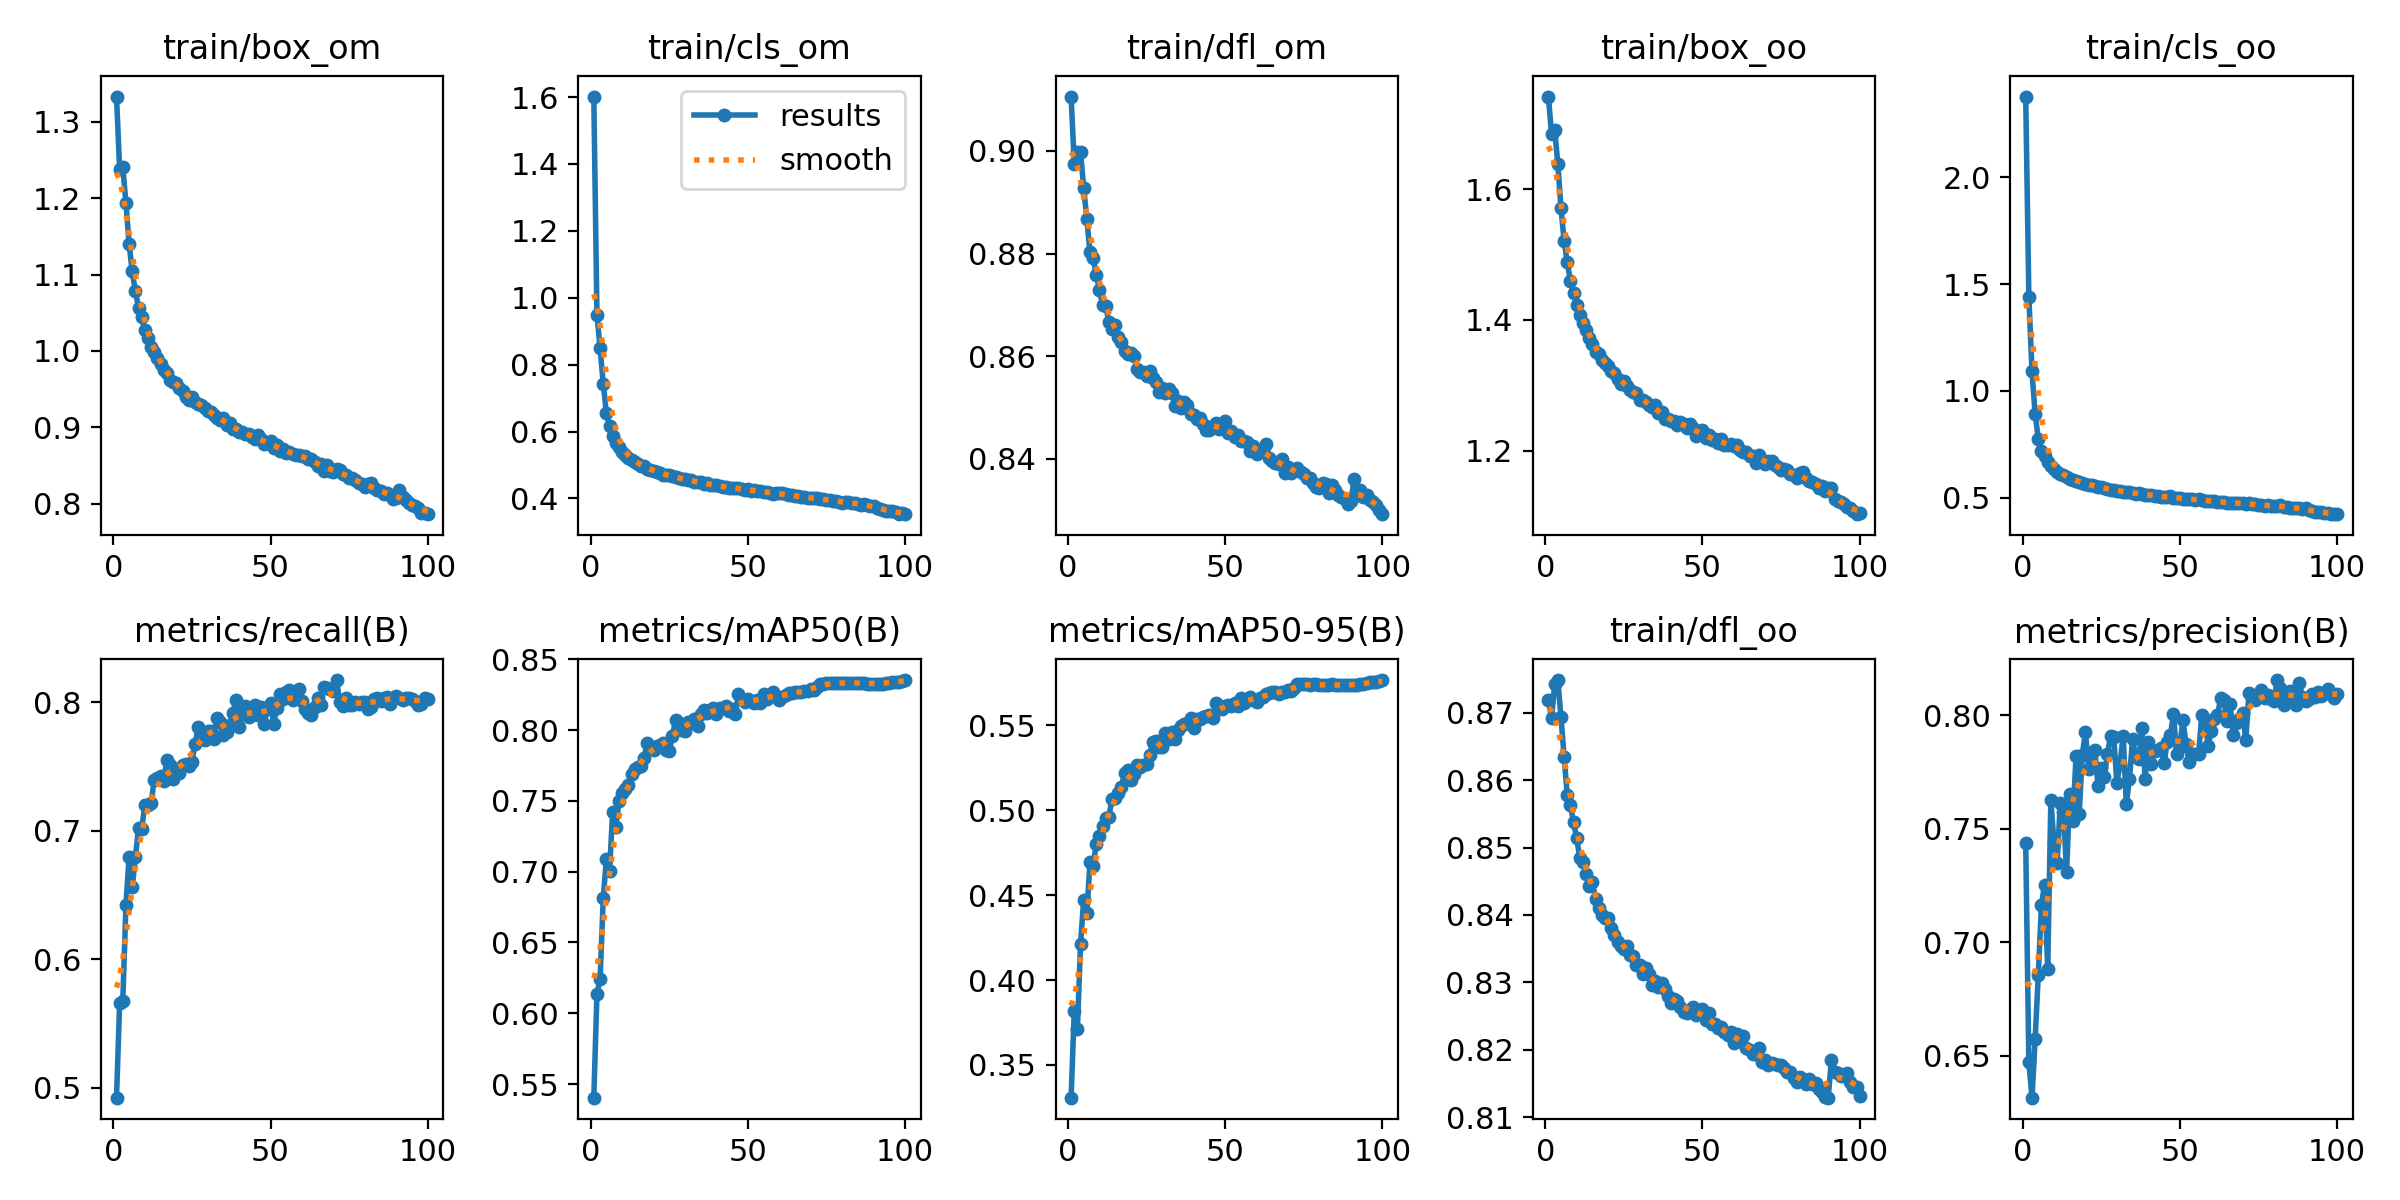

The file beside this chart, header and first rows:
epoch, train/box_om, train/cls_om, train/dfl_om, train/box_oo, train/cls_oo, train/dfl_oo, metrics/precision(B), metrics/recall(B), metrics/mAP50(B), metrics/mAP50-95(B), val/box_om, val/cls_om, val/dfl_om, val/box_oo, val/cls_oo, val/dfl_oo, lr/pg0, lr/pg1, lr/pg2
1, 1.333, 1.602, 0.9106, 1.741, 2.378, 0.8719, 0.7438, 0.4922, 0.5404, 0.3307, 1.112, 1.082, 0.9234, 1.371, 2.393, 0.9037, 0.003329, 0.003329, 0.003329
2, 1.238, 0.9486, 0.8975, 1.684, 1.441, 0.8692, 0.6471, 0.5658, 0.6138, 0.3817, 1.099, 0.9326, 0.9295, 1.37, 1.597, 0.9161, 0.006596, 0.006596, 0.006596
3, 1.24, 0.8507, 0.8999, 1.69, 1.091, 0.8743, 0.6315, 0.5675, 0.6243, 0.3711, 1.152, 0.9, 0.9451, 1.468, 1.212, 0.9448, 0.009798, 0.009798, 0.009798
4, 1.194, 0.7426, 0.8997, 1.639, 0.8913, 0.8749, 0.6572, 0.642, 0.6813, 0.4212, 1.085, 0.7118, 0.9265, 1.374, 0.9089, 0.9286, 0.009703, 0.009703, 0.009703
5, 1.14, 0.6562, 0.8928, 1.571, 0.7749, 0.8693, 0.6856, 0.6798, 0.7089, 0.4472, 1.054, 0.6554, 0.9278, 1.344, 0.8124, 0.9275, 0.009703, 0.009703, 0.009703
6, 1.104, 0.6151, 0.8867, 1.521, 0.7185, 0.8635, 0.7164, 0.6562, 0.7002, 0.4394, 1.062, 0.6226, 0.9304, 1.367, 0.7874, 0.9328, 0.009604, 0.009604, 0.009604
7, 1.078, 0.5878, 0.8804, 1.488, 0.6927, 0.8578, 0.7254, 0.6795, 0.7424, 0.4692, 1.048, 0.585, 0.9243, 1.326, 0.7006, 0.9246, 0.009505, 0.009505, 0.009505
8, 1.057, 0.567, 0.879, 1.46, 0.6644, 0.8563, 0.6882, 0.702, 0.7316, 0.4673, 1.03, 0.5908, 0.9183, 1.316, 0.6945, 0.92, 0.009406, 0.009406, 0.009406
9, 1.044, 0.5537, 0.8759, 1.441, 0.6466, 0.8537, 0.7627, 0.7016, 0.7499, 0.4801, 1.018, 0.539, 0.9117, 1.305, 0.6505, 0.9141, 0.009307, 0.009307, 0.009307
10, 1.027, 0.5398, 0.873, 1.422, 0.6337, 0.8514, 0.7437, 0.72, 0.7558, 0.4849, 1.02, 0.5365, 0.9159, 1.292, 0.6458, 0.9145, 0.009208, 0.009208, 0.009208
11, 1.017, 0.5296, 0.87, 1.408, 0.6207, 0.8484, 0.735, 0.72, 0.7586, 0.4909, 1.002, 0.5195, 0.9064, 1.282, 0.6214, 0.9081, 0.009109, 0.009109, 0.009109
12, 1.006, 0.5219, 0.8698, 1.396, 0.6112, 0.8479, 0.7612, 0.7214, 0.7613, 0.4954, 0.9899, 0.5233, 0.9024, 1.276, 0.6176, 0.906, 0.00901, 0.00901, 0.00901
13, 0.9983, 0.5142, 0.8667, 1.385, 0.6059, 0.8461, 0.7575, 0.7396, 0.7691, 0.4963, 0.994, 0.5127, 0.9077, 1.275, 0.6103, 0.91, 0.008911, 0.008911, 0.008911
14, 0.9913, 0.5087, 0.8653, 1.373, 0.5974, 0.8444, 0.7312, 0.7414, 0.7727, 0.5063, 0.9815, 0.5004, 0.9023, 1.26, 0.5962, 0.9051, 0.008812, 0.008812, 0.008812
15, 0.9834, 0.5039, 0.866, 1.363, 0.5882, 0.8449, 0.7655, 0.7426, 0.7736, 0.5072, 0.9784, 0.5032, 0.8998, 1.251, 0.6003, 0.9017, 0.008713, 0.008713, 0.008713
16, 0.9747, 0.4977, 0.8637, 1.351, 0.5817, 0.8423, 0.7537, 0.7387, 0.7746, 0.5098, 0.9702, 0.4944, 0.8984, 1.241, 0.607, 0.8977, 0.008614, 0.008614, 0.008614
17, 0.9717, 0.4961, 0.8628, 1.348, 0.579, 0.8411, 0.7819, 0.7555, 0.7805, 0.5138, 0.9693, 0.4907, 0.8974, 1.249, 0.5962, 0.8974, 0.008515, 0.008515, 0.008515
18, 0.9624, 0.4892, 0.8611, 1.339, 0.5725, 0.8399, 0.7563, 0.7517, 0.7912, 0.5217, 0.9688, 0.4868, 0.8991, 1.245, 0.5756, 0.8966, 0.008416, 0.008416, 0.008416
19, 0.96, 0.4859, 0.8604, 1.334, 0.5696, 0.8396, 0.7826, 0.7404, 0.7884, 0.5237, 0.959, 0.4806, 0.8935, 1.23, 0.5738, 0.8932, 0.008317, 0.008317, 0.008317
20, 0.9581, 0.4823, 0.8605, 1.329, 0.5637, 0.8395, 0.7928, 0.7483, 0.7861, 0.5176, 0.9657, 0.4843, 0.8962, 1.238, 0.5741, 0.895, 0.008218, 0.008218, 0.008218
21, 0.9516, 0.4785, 0.8601, 1.322, 0.5596, 0.838, 0.7764, 0.745, 0.7887, 0.5214, 0.9537, 0.4776, 0.8929, 1.228, 0.5669, 0.893, 0.008119, 0.008119, 0.008119
22, 0.948, 0.4764, 0.8575, 1.319, 0.5593, 0.837, 0.7837, 0.7513, 0.7898, 0.5264, 0.9446, 0.4707, 0.8911, 1.216, 0.5584, 0.8914, 0.00802, 0.00802, 0.00802
23, 0.9402, 0.4713, 0.8568, 1.31, 0.552, 0.836, 0.7848, 0.7524, 0.7908, 0.5256, 0.9504, 0.4693, 0.8906, 1.228, 0.5581, 0.892, 0.007921, 0.007921, 0.007921
24, 0.9365, 0.4689, 0.8568, 1.302, 0.5485, 0.8354, 0.7691, 0.7505, 0.7862, 0.5267, 0.9426, 0.4632, 0.89, 1.214, 0.5504, 0.8877, 0.007822, 0.007822, 0.007822
25, 0.94, 0.469, 0.8562, 1.306, 0.5476, 0.835, 0.7769, 0.7539, 0.7853, 0.5275, 0.941, 0.4595, 0.8894, 1.207, 0.5495, 0.8878, 0.007723, 0.007723, 0.007723
26, 0.9335, 0.4669, 0.857, 1.299, 0.5449, 0.8354, 0.7729, 0.7679, 0.7955, 0.5325, 0.9392, 0.4524, 0.8887, 1.208, 0.5307, 0.8868, 0.007624, 0.007624, 0.007624
27, 0.9308, 0.4638, 0.8557, 1.293, 0.5393, 0.834, 0.783, 0.781, 0.8073, 0.5404, 0.9388, 0.4463, 0.8884, 1.207, 0.5261, 0.8861, 0.007525, 0.007525, 0.007525
28, 0.929, 0.4603, 0.855, 1.29, 0.5369, 0.8339, 0.7911, 0.7733, 0.8047, 0.5407, 0.9325, 0.453, 0.8842, 1.204, 0.5269, 0.8846, 0.007426, 0.007426, 0.007426
29, 0.9258, 0.4584, 0.853, 1.288, 0.536, 0.8326, 0.7907, 0.7707, 0.7997, 0.537, 0.9362, 0.4458, 0.8857, 1.203, 0.5224, 0.8845, 0.007327, 0.007327, 0.007327
30, 0.921, 0.4571, 0.8537, 1.279, 0.5316, 0.8326, 0.7701, 0.7777, 0.7991, 0.5371, 0.9243, 0.4457, 0.8825, 1.189, 0.5245, 0.882, 0.007228, 0.007228, 0.007228
31, 0.92, 0.4553, 0.8528, 1.279, 0.5303, 0.8312, 0.7787, 0.7781, 0.8054, 0.5452, 0.9287, 0.4486, 0.8818, 1.191, 0.5227, 0.8801, 0.007129, 0.007129, 0.007129
32, 0.9166, 0.4537, 0.8535, 1.274, 0.5275, 0.8322, 0.791, 0.7716, 0.8049, 0.5418, 0.9274, 0.4418, 0.8849, 1.192, 0.517, 0.8833, 0.00703, 0.00703, 0.00703
33, 0.9118, 0.45, 0.8528, 1.27, 0.5251, 0.8313, 0.7609, 0.7877, 0.8078, 0.5461, 0.9196, 0.4405, 0.8835, 1.181, 0.5223, 0.8794, 0.006931, 0.006931, 0.006931
34, 0.9103, 0.448, 0.8503, 1.268, 0.5246, 0.8296, 0.7722, 0.7845, 0.8028, 0.5421, 0.9181, 0.4332, 0.8801, 1.184, 0.5197, 0.8784, 0.006832, 0.006832, 0.006832
35, 0.9125, 0.4483, 0.8511, 1.27, 0.523, 0.8303, 0.7897, 0.7745, 0.8116, 0.547, 0.9168, 0.4322, 0.8804, 1.181, 0.5179, 0.8797, 0.006733, 0.006733, 0.006733
36, 0.9035, 0.4442, 0.8499, 1.259, 0.5175, 0.8294, 0.7816, 0.7767, 0.8139, 0.5498, 0.9169, 0.4318, 0.8783, 1.18, 0.5101, 0.8781, 0.006634, 0.006634, 0.006634
37, 0.906, 0.4461, 0.851, 1.259, 0.521, 0.8299, 0.7809, 0.7826, 0.8119, 0.5509, 0.9153, 0.4361, 0.8795, 1.175, 0.5041, 0.8779, 0.006535, 0.006535, 0.006535
38, 0.8985, 0.4401, 0.8504, 1.249, 0.5143, 0.829, 0.7945, 0.7921, 0.8144, 0.5516, 0.9137, 0.4263, 0.8799, 1.177, 0.5083, 0.8778, 0.006436, 0.006436, 0.006436
39, 0.8973, 0.4402, 0.8488, 1.25, 0.5142, 0.8279, 0.7719, 0.8017, 0.8154, 0.5543, 0.9114, 0.4244, 0.8789, 1.168, 0.5033, 0.8754, 0.006337, 0.006337, 0.006337
40, 0.8945, 0.4395, 0.8486, 1.245, 0.5128, 0.8269, 0.7884, 0.7807, 0.8112, 0.5486, 0.9137, 0.4276, 0.8796, 1.172, 0.5086, 0.875, 0.006238, 0.006238, 0.006238
41, 0.8945, 0.4367, 0.8478, 1.246, 0.5112, 0.8275, 0.7787, 0.7909, 0.8154, 0.5534, 0.908, 0.4262, 0.8769, 1.167, 0.5014, 0.8747, 0.006139, 0.006139, 0.006139
42, 0.8908, 0.4353, 0.8479, 1.24, 0.508, 0.8273, 0.7842, 0.7971, 0.8153, 0.5535, 0.906, 0.4208, 0.8777, 1.167, 0.4999, 0.8747, 0.00604, 0.00604, 0.00604
43, 0.891, 0.4343, 0.8468, 1.245, 0.5086, 0.8263, 0.7848, 0.7886, 0.8167, 0.5549, 0.906, 0.4261, 0.8778, 1.167, 0.4979, 0.8743, 0.005941, 0.005941, 0.005941
44, 0.8872, 0.4313, 0.8456, 1.241, 0.5036, 0.8256, 0.7859, 0.7902, 0.8138, 0.5558, 0.9018, 0.4254, 0.8748, 1.16, 0.4978, 0.8731, 0.005842, 0.005842, 0.005842
45, 0.8844, 0.4297, 0.8456, 1.236, 0.502, 0.8254, 0.7789, 0.7983, 0.8151, 0.556, 0.9015, 0.4212, 0.8755, 1.164, 0.499, 0.8732, 0.005743, 0.005743, 0.005743
46, 0.8899, 0.4325, 0.8464, 1.242, 0.5031, 0.8259, 0.7883, 0.7902, 0.8114, 0.5541, 0.9002, 0.4194, 0.8756, 1.158, 0.4954, 0.8725, 0.005644, 0.005644, 0.005644
47, 0.8847, 0.4316, 0.8469, 1.234, 0.505, 0.8264, 0.7912, 0.7963, 0.8254, 0.5629, 0.8972, 0.4173, 0.8742, 1.154, 0.4928, 0.8706, 0.005545, 0.005545, 0.005545
48, 0.8786, 0.4267, 0.8458, 1.223, 0.4958, 0.8251, 0.8007, 0.7835, 0.8218, 0.5613, 0.8983, 0.4169, 0.8741, 1.157, 0.495, 0.8711, 0.005446, 0.005446, 0.005446
49, 0.8802, 0.426, 0.8463, 1.227, 0.4985, 0.8259, 0.783, 0.7949, 0.8201, 0.5595, 0.8989, 0.4173, 0.8741, 1.158, 0.4971, 0.872, 0.005347, 0.005347, 0.005347
50, 0.8824, 0.4274, 0.8474, 1.231, 0.4998, 0.826, 0.7862, 0.7996, 0.8216, 0.5615, 0.8966, 0.4145, 0.8738, 1.156, 0.4926, 0.8714, 0.005248, 0.005248, 0.005248
51, 0.8736, 0.4228, 0.8449, 1.22, 0.4944, 0.8244, 0.798, 0.7834, 0.8203, 0.5619, 0.8918, 0.4129, 0.8715, 1.151, 0.4915, 0.8698, 0.005149, 0.005149, 0.005149
52, 0.8775, 0.4246, 0.8453, 1.225, 0.4939, 0.8254, 0.7873, 0.7961, 0.819, 0.5611, 0.8906, 0.4123, 0.8714, 1.149, 0.4895, 0.87, 0.00505, 0.00505, 0.00505
53, 0.8697, 0.4215, 0.8443, 1.217, 0.4919, 0.8238, 0.7797, 0.8069, 0.8209, 0.5632, 0.8904, 0.4083, 0.8714, 1.149, 0.4834, 0.8696, 0.004951, 0.004951, 0.004951
54, 0.8714, 0.4213, 0.8446, 1.218, 0.4932, 0.8238, 0.7829, 0.8028, 0.8194, 0.5614, 0.8891, 0.4104, 0.8707, 1.148, 0.4833, 0.8678, 0.004852, 0.004852, 0.004852
55, 0.8671, 0.4197, 0.8434, 1.212, 0.4879, 0.8232, 0.7831, 0.8081, 0.8251, 0.566, 0.8894, 0.4112, 0.8707, 1.147, 0.4803, 0.868, 0.004753, 0.004753, 0.004753
56, 0.8683, 0.4189, 0.8434, 1.218, 0.4919, 0.8234, 0.7831, 0.8097, 0.8222, 0.5634, 0.889, 0.4079, 0.8705, 1.146, 0.4822, 0.8677, 0.004654, 0.004654, 0.004654
57, 0.8648, 0.4173, 0.8432, 1.209, 0.4872, 0.8227, 0.8001, 0.8019, 0.8248, 0.5651, 0.8878, 0.4075, 0.8704, 1.144, 0.4795, 0.8676, 0.004555, 0.004555, 0.004555
58, 0.8643, 0.4143, 0.8415, 1.209, 0.4842, 0.8222, 0.7985, 0.8033, 0.8269, 0.5668, 0.8879, 0.4091, 0.8703, 1.143, 0.4832, 0.8672, 0.004456, 0.004456, 0.004456
59, 0.8638, 0.4155, 0.8425, 1.211, 0.4858, 0.8226, 0.7866, 0.8103, 0.8241, 0.5651, 0.8877, 0.412, 0.8699, 1.143, 0.4827, 0.8674, 0.004357, 0.004357, 0.004357
60, 0.8626, 0.4148, 0.8409, 1.208, 0.4852, 0.8211, 0.7933, 0.8014, 0.8215, 0.5636, 0.8867, 0.4118, 0.8698, 1.142, 0.4828, 0.8665, 0.004258, 0.004258, 0.004258
... 40 more rows
